The GitHub repository seba0456/Margonem-Captcha-Solver contains a labelled image folder "Margonem-Captcha-Solver" with 2 categories: blank, not blank. Examples follow, each with its label.

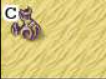
Label: blank

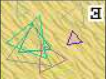
Label: not blank

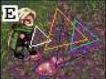
Label: not blank

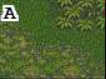
Label: blank

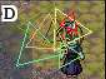
Label: not blank

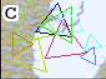
Label: not blank
